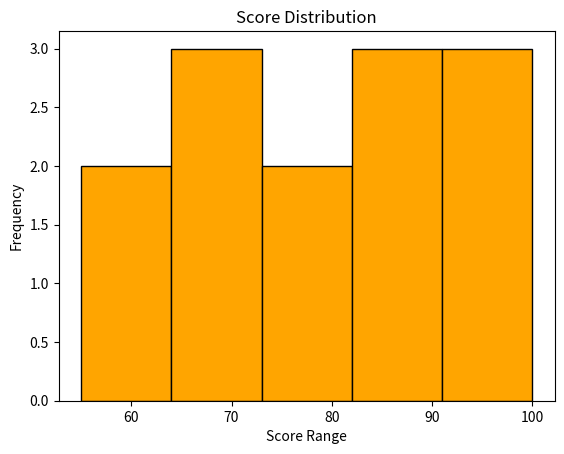

Generate this figure with matplotlib:
# Histogram
# Idea: Show distribution of students' scores in a class.

import matplotlib.pyplot as plt

# Student scores data
scores = [55,60,65,70,72,75,80,82,85,90,92,95,100]

# Create histogram with 5 bins
plt.hist(scores, bins=5, color='orange', edgecolor='black')

# Add labels and title
plt.title("Score Distribution")
plt.xlabel("Score Range")
plt.ylabel("Frequency")

# Display the chart
plt.show()
